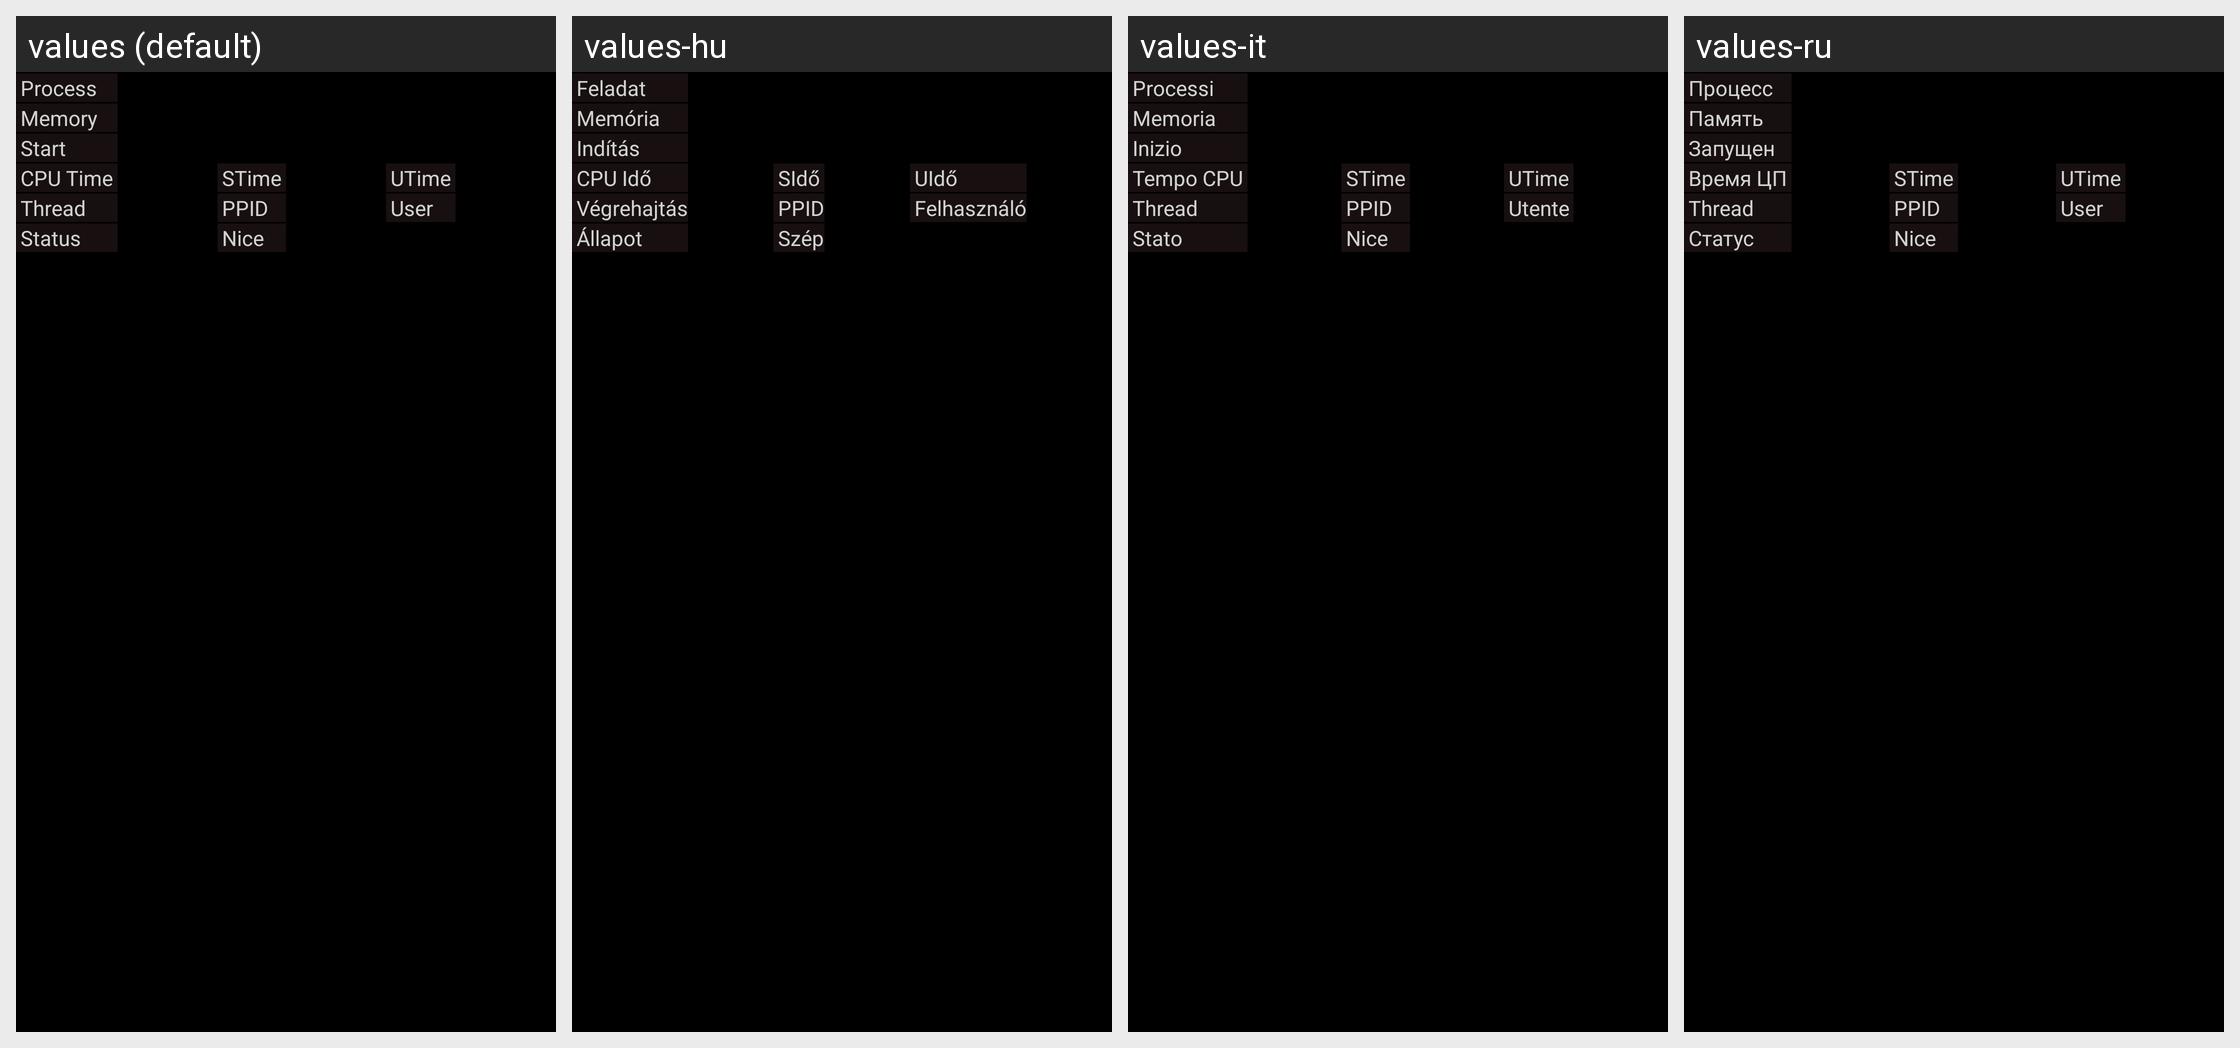

The Android screen above is rendered under several locales of the same app. Produce the string resources it draws, with the default and per-locale values.
Android screen res/layout/ui_process_item_detail.xml rendered under 4 locales, left to right: values (default), values-hu, values-it, values-ru. Device: Nexus 5 (rendered at 1080×1920; each locale shown at half size, 540×960, under a caption strip naming it); theme Theme.Osmonitor.
Other locales in the repository, not shown: values-de, values-es, values-he, values-hi, values-iw, values-pl, values-sr, values-zh, values-zh-rCN, values-zh-rTW.
Strings drawn on this screen, with the default value and each locale's value (text and hints the layout hard-codes, and strings that could not be matched under every locale, appear in the picture but are not listed):

ui_process_detail_process
  values: Process
  values-hu: Feladat
  values-it: Processi
  values-ru: Процесс

ui_process_detail_memory
  values: Memory
  values-hu: Memória
  values-it: Memoria
  values-ru: Память

ui_process_detail_time
  values: Start
  values-hu: Indítás
  values-it: Inizio
  values-ru: Запущен

ui_process_detail_cputime
  values: CPU Time
  values-hu: CPU Idő
  values-it: Tempo CPU
  values-ru: Время ЦП

ui_process_detail_stime
  values: STime
  values-hu: SIdő
  values-it: STime
  values-ru: STime

ui_process_detail_utime
  values: UTime
  values-hu: UIdő
  values-it: UTime
  values-ru: UTime

ui_process_detail_thread
  values: Thread
  values-hu: Végrehajtás
  values-it: Thread
  values-ru: Thread

ui_process_detail_ppid
  values: PPID
  values-hu: PPID
  values-it: PPID
  values-ru: PPID

ui_process_detail_user
  values: User
  values-hu: Felhasználó
  values-it: Utente
  values-ru: User

ui_process_detail_status
  values: Status
  values-hu: Állapot
  values-it: Stato
  values-ru: Статус

ui_process_detail_nice
  values: Nice
  values-hu: Szép
  values-it: Nice
  values-ru: Nice
